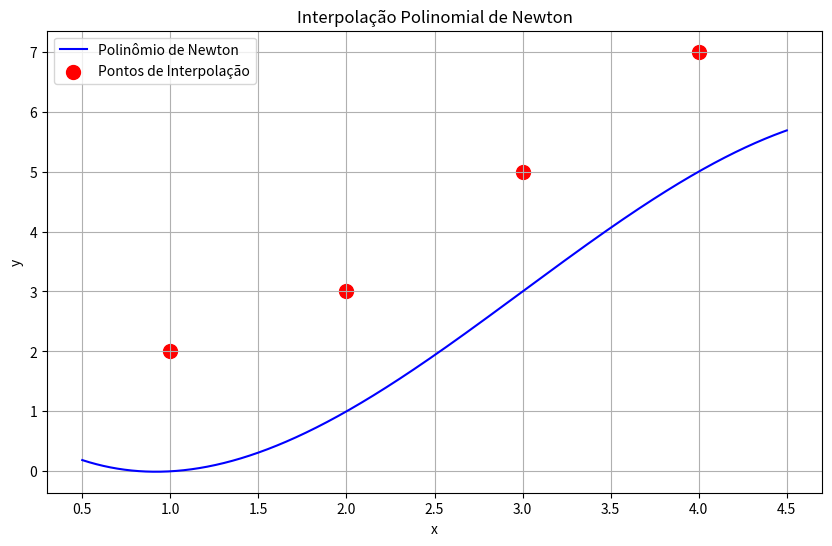

Here is the Python script that generated this plot:
# OBS: CORRIGIR ERRO 2.00e+00 NO GRÁFICO

import numpy as np
import matplotlib.pyplot as plt

def FormaDeNewton(x_tab, y_tab):
    """
    Calcula o polinômio interpolador usando a forma de Newton
    
    Parâmetros:
    x_tab -- array numpy com os pontos x de interpolação
    y_tab -- array numpy com os valores correspondentes y
    
    Retorna:
    coeficientes -- array com os coeficientes do polinômio de Newton
    """
    n = len(x_tab)
    coeficientes = np.zeros(n)
    diferenças = y_tab.copy()  # Inicializa com os valores y
    
    # Calcula as diferenças divididas iterativamente
    for ordem in range(1, n):
        for i in range(n - ordem):
            # Calcula a diferença dividida de ordem atual
            diferenças[i] = (diferenças[i + 1] - diferenças[i]) / (x_tab[i + ordem] - x_tab[i])
        coeficientes[ordem] = diferenças[0]
    
    return coeficientes

def avalia_newton(x, x_tab, coeficientes):
    """
    Avalia o polinômio de Newton em um ponto x
    
    Parâmetros:
    x -- ponto onde avaliar o polinômio
    x_tab -- array com os pontos x originais
    coeficientes -- array com os coeficientes calculados
    
    Retorna:
    valor do polinômio em x
    """
    resultado = coeficientes[0]
    for i in range(1, len(coeficientes)):
        termo = coeficientes[i]
        for j in range(i):
            termo *= (x - x_tab[j])
        resultado += termo
    return resultado

# Exemplo de uso
x_tab = np.array([1., 2., 3., 4.])
y_tab = np.array([2., 3., 5., 7.])

# Calcula os coeficientes
coeficientes = FormaDeNewton(x_tab, y_tab)

# Cria pontos para plotagem suave
x_plot = np.linspace(min(x_tab)-0.5, max(x_tab)+0.5, 1000)
y_plot = np.array([avalia_newton(x, x_tab, coeficientes) for x in x_plot])

# Plotagem
plt.figure(figsize=(10, 6))
plt.plot(x_plot, y_plot, 'b-', label='Polinômio de Newton')
plt.scatter(x_tab, y_tab, color='red', marker='o', s=100, 
           label='Pontos de Interpolação')
plt.grid(True)
plt.legend()
plt.title('Interpolação Polinomial de Newton')
plt.xlabel('x')
plt.ylabel('y')
plt.show()

print("Coeficientes do polinômio de Newton:")
print(coeficientes)